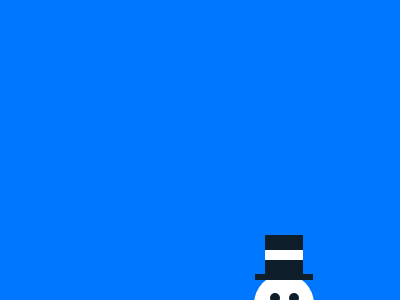

Write the HTML and CSS that draws this image.

<!DOCTYPE html>
<html lang="en">
  <head>
    <meta charset="UTF-8" />
    <meta http-equiv="X-UA-Compatible" content="IE=edge" />
    <meta name="viewport" content="width=device-width, initial-scale=1.0" />
    <title>Snowman CSS Battle - Part 1</title>
    <style>
      div {
        display: flex;
        width: 100%;
        height: 100%;
        justify-content: center;
      }
      div .wrapper {
        width: 99px;
        height: 99px;
        background: #ffffff;
        border-radius: 5rem;
        margin-top: 139px;
      }
      div .wrapper2 {
        position: absolute;
        width: 60px;
        height: 60px;
        background: #ffffff;
        border-radius: 5rem;
        margin-top: 86px;
      }
      div .wrapper3 {
        position: absolute;
        width: 100px;
        height: 18px;
        background: #0077ff;
        margin-top: 131px;
        z-index: 3;
      }
      div .wrapper4 {
        position: absolute;
        width: 60px;
        height: 10px;
        background: #0e1f2b;
        border-radius: 1rem;
        margin-top: 135px;
        z-index: 4;
      }
      div .wrapper5 {
        position: absolute;
        width: 10px;
        height: 10px;
        background: #0e1f2b;
        border-radius: 1rem;
        margin-top: 105px;
        margin-left: -18px;
        z-index: 5;
      }
      div .wrapper6 {
        position: absolute;
        width: 10px;
        height: 10px;
        background: #0e1f2b;
        border-radius: 1rem;
        margin-top: 105px;
        margin-left: 20px;
        z-index: 6;
      }
      div .wrapper7 {
        position: absolute;
        width: 38px;
        height: 40px;
        background: #0e1f2b;
        margin-top: 47px;
        z-index: 7;
      }
      div .wrapper8 {
        position: absolute;
        width: 38px;
        height: 10px;
        background: #ffffff;
        margin-top: 62px;
        z-index: 8;
      }
      div .wrapper9 {
        position: absolute;
        width: 58px;
        height: 6px;
        background: #0e1f2b;
        margin-top: 86px;
        z-index: 9;
      }
      body {
        background-color: #0077ff;
        width: 100%;
        height: 100%;
        display: flex;
        align-items: center;
        overflow: hidden;
      }
      .container {
        width: 250px;
        height: 250px;
        background-color: #0077ff;
        display: flex;
        align-items: center;
        margin-top: 180px;
        margin-left: 38%;
      }
      p {
        position: absolute;
        margin-top: 176px;
        rotate: 10deg;
        background-color: #0077ff;
        padding: 6px;
        border-radius: 3px;
        color: #ffffff;
        z-index: 10;
        font-weight: bolder;
        font-family: Arial, Helvetica, sans-serif;
      }
    </style>
  </head>
  <body>
    <div class="container">
      <div>
        <p>TUPON</p>
        <div class="wrapper9"></div>
        <div class="wrapper8"></div>
        <div class="wrapper7"></div>
        <div class="wrapper6"></div>
        <div class="wrapper5"></div>
        <div class="wrapper4"></div>
        <div class="wrapper3"></div>
        <div class="wrapper2"></div>
        <div class="wrapper"></div>
      </div>
    </div>
  </body>
</html>
